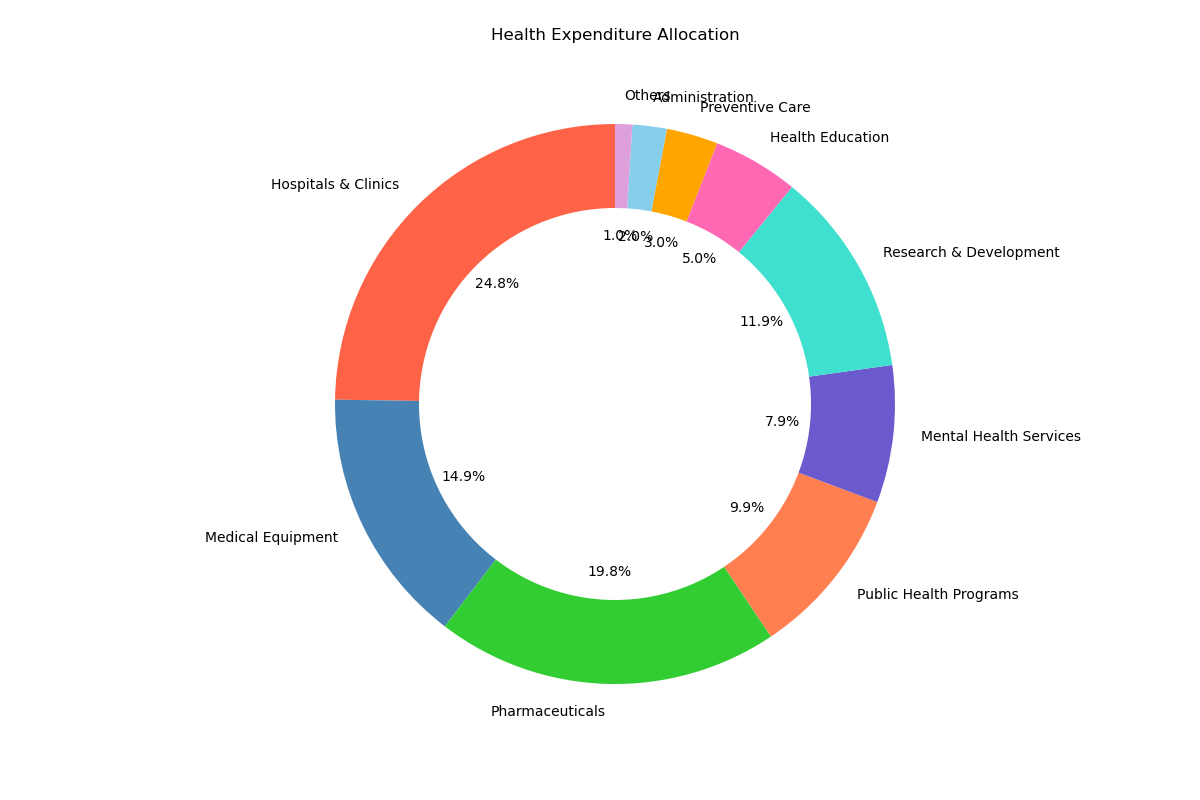

Values plotted in this chart, from the file beside it:
Category, Expenditure
Hospitals & Clinics, 25
Medical Equipment, 15
Pharmaceuticals, 20
Public Health Programs, 10
Mental Health Services, 8
Research & Development, 12
Health Education, 5
Preventive Care, 3
Administration, 2
Others, 1
